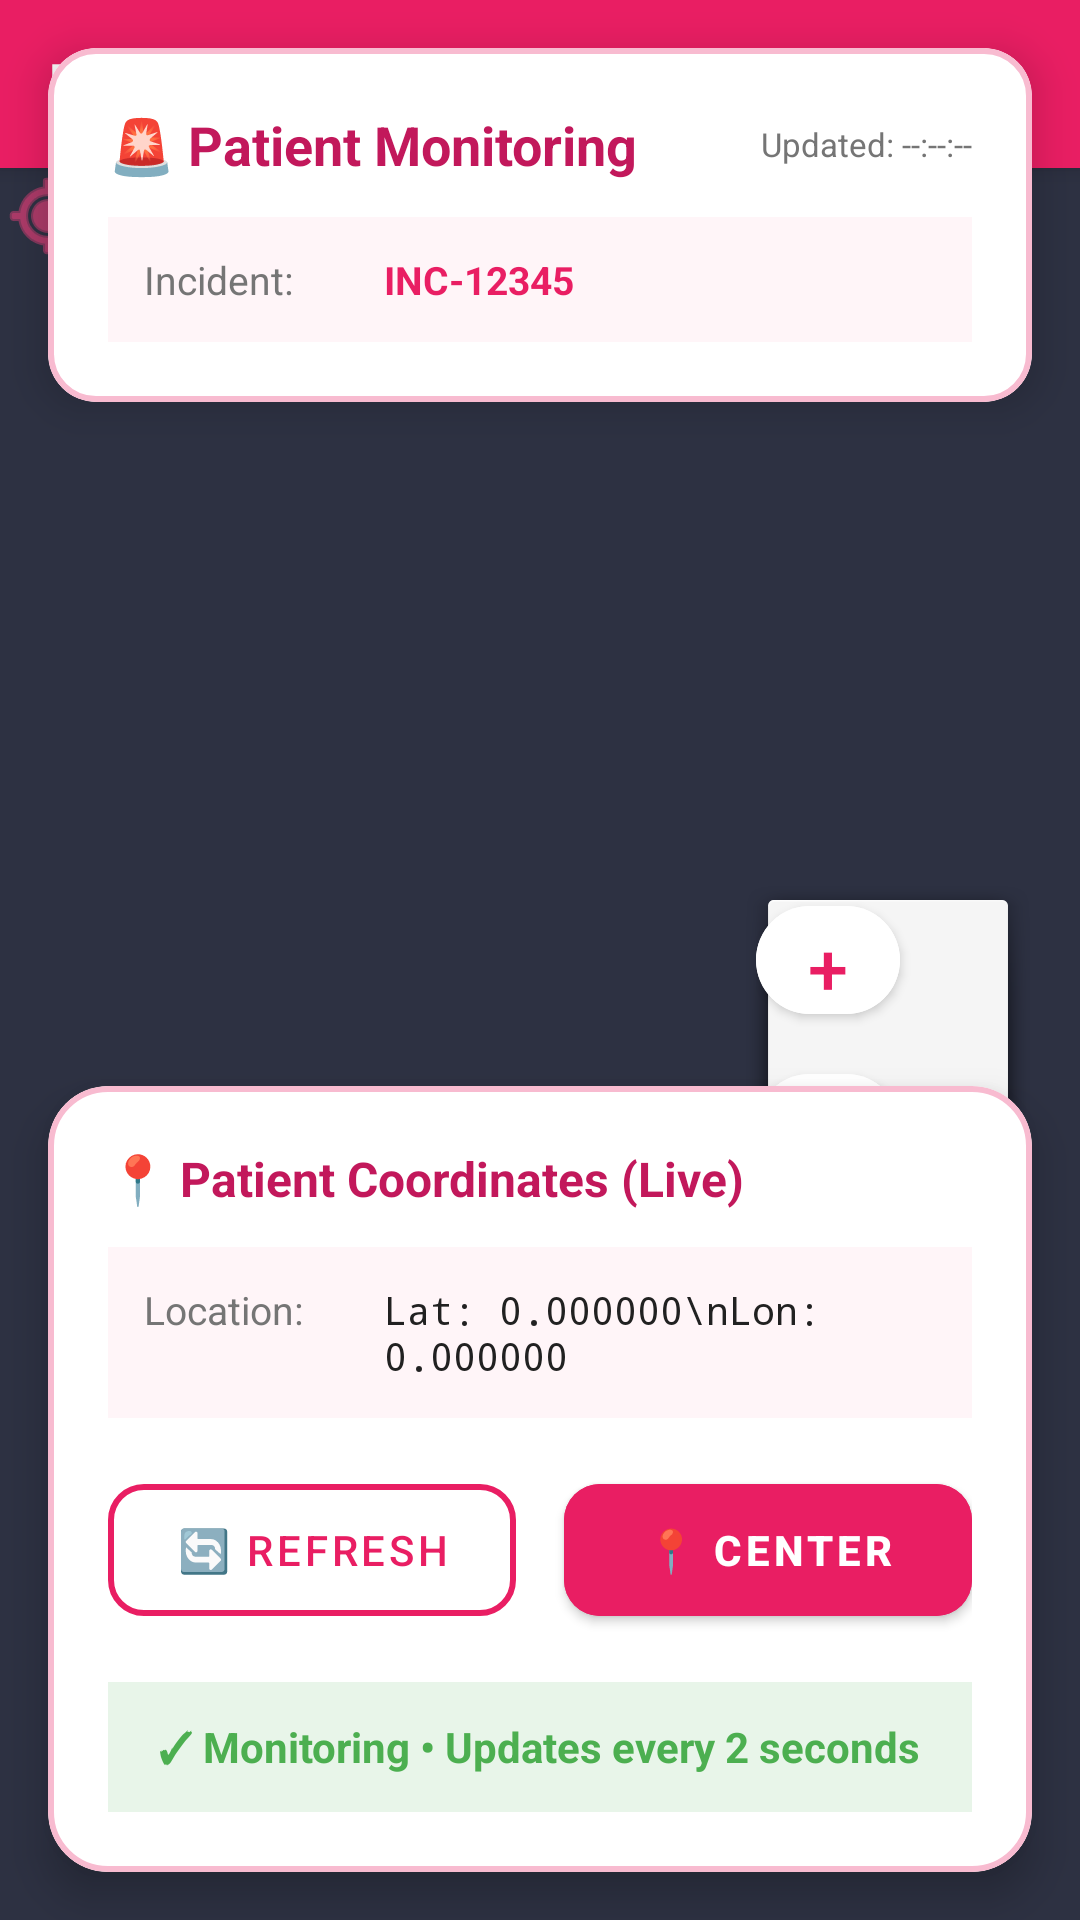

Reconstruct the res/layout file that produces this screen, plus the resources it refers to.
<!-- AndroidManifest.xml: application theme Theme.Ambulance -->
<!-- res/layout/activity_hospital_patient_location.xml -->
<?xml version="1.0" encoding="utf-8"?>
<androidx.coordinatorlayout.widget.CoordinatorLayout xmlns:android="http://schemas.android.com/apk/res/android"
    xmlns:app="http://schemas.android.com/apk/res-auto"
    xmlns:tools="http://schemas.android.com/tools"
    android:layout_width="match_parent"
    android:layout_height="match_parent"
    android:background="@color/very_light_pink"
    tools:context=".ui.hospital.HospitalPatientLocationActivity">

    
    <LinearLayout
        android:layout_width="match_parent"
        android:layout_height="match_parent"
        android:orientation="vertical">

        
        <com.google.android.material.appbar.MaterialToolbar
            android:id="@+id/toolbar"
            android:layout_width="match_parent"
            android:layout_height="?attr/actionBarSize"
            android:background="@color/healthcare_pink"
            android:elevation="4dp"
            app:title="Patient Location"
            app:titleTextColor="@color/white"
            app:navigationIcon="@drawable/ic_back_arrow" />

        
        <FrameLayout
            android:layout_width="match_parent"
            android:layout_height="match_parent">

            
            <ImageView
                android:id="@+id/imageViewMap"
                android:layout_width="match_parent"
                android:layout_height="match_parent"
                android:scaleType="matrix"
                android:contentDescription="Interactive Map"
                android:background="#2D3142" />

            
            <ImageView
                android:id="@+id/imageViewPatientMarker"
                android:layout_width="32dp"
                android:layout_height="32dp"
                android:src="@android:drawable/ic_menu_mylocation"
                app:tint="#FF4081"
                android:contentDescription="Patient Location" />

            
            <LinearLayout
                android:layout_width="wrap_content"
                android:layout_height="wrap_content"
                android:layout_gravity="end|center_vertical"
                android:layout_marginEnd="16dp"
                android:orientation="vertical"
                android:background="@android:drawable/dialog_holo_light_frame"
                android:padding="4dp">

                <com.google.android.material.button.MaterialButton
                    android:id="@+id/buttonZoomIn"
                    android:layout_width="48dp"
                    android:layout_height="48dp"
                    android:text="+"
                    android:textSize="24sp"
                    android:backgroundTint="@color/white"
                    android:textColor="@color/healthcare_pink"
                    app:cornerRadius="24dp"
                    android:layout_marginBottom="8dp" />

                <com.google.android.material.button.MaterialButton
                    android:id="@+id/buttonZoomOut"
                    android:layout_width="48dp"
                    android:layout_height="48dp"
                    android:text="-"
                    android:textSize="24sp"
                    android:backgroundTint="@color/white"
                    android:textColor="@color/healthcare_pink"
                    app:cornerRadius="24dp" />
            </LinearLayout>
        </FrameLayout>
    </LinearLayout>

    
    <com.google.android.material.card.MaterialCardView
        android:layout_width="match_parent"
        android:layout_height="wrap_content"
        android:layout_margin="16dp"
        android:layout_marginTop="72dp"
        app:cardBackgroundColor="@color/white"
        app:cardCornerRadius="16dp"
        app:cardElevation="8dp"
        app:strokeColor="@color/border_pink"
        app:strokeWidth="2dp">

        <LinearLayout
            android:layout_width="match_parent"
            android:layout_height="wrap_content"
            android:orientation="vertical"
            android:padding="20dp">

            <LinearLayout
                android:layout_width="match_parent"
                android:layout_height="wrap_content"
                android:orientation="horizontal"
                android:gravity="center_vertical">

                <TextView
                    android:layout_width="0dp"
                    android:layout_height="wrap_content"
                    android:layout_weight="1"
                    android:text="🚨 Patient Monitoring"
                    android:textColor="@color/healthcare_pink_dark"
                    android:textSize="18sp"
                    android:textStyle="bold" />

                <TextView
                    android:id="@+id/textViewLastUpdateHospital"
                    android:layout_width="wrap_content"
                    android:layout_height="wrap_content"
                    android:text="Updated: --:--:--"
                    android:textColor="@color/text_medium"
                    android:textSize="11sp" />
            </LinearLayout>

            <LinearLayout
                android:layout_width="match_parent"
                android:layout_height="wrap_content"
                android:layout_marginTop="12dp"
                android:background="@color/very_light_pink"
                android:orientation="horizontal"
                android:padding="12dp">

                <TextView
                    android:layout_width="80dp"
                    android:layout_height="wrap_content"
                    android:text="Incident:"
                    android:textColor="@color/text_medium"
                    android:textSize="13sp" />

                <TextView
                    android:id="@+id/textViewIncidentIdMap"
                    android:layout_width="0dp"
                    android:layout_height="wrap_content"
                    android:layout_weight="1"
                    android:text="INC-12345"
                    android:textColor="@color/healthcare_pink"
                    android:textSize="13sp"
                    android:textStyle="bold" />
            </LinearLayout>
        </LinearLayout>
    </com.google.android.material.card.MaterialCardView>

    
    <com.google.android.material.card.MaterialCardView
        android:layout_width="match_parent"
        android:layout_height="wrap_content"
        android:layout_gravity="bottom"
        android:layout_margin="16dp"
        app:cardBackgroundColor="@color/white"
        app:cardCornerRadius="20dp"
        app:cardElevation="8dp"
        app:strokeColor="@color/border_pink"
        app:strokeWidth="2dp">

        <LinearLayout
            android:layout_width="match_parent"
            android:layout_height="wrap_content"
            android:orientation="vertical"
            android:padding="20dp">

            <TextView
                android:layout_width="wrap_content"
                android:layout_height="wrap_content"
                android:text="📍 Patient Coordinates (Live)"
                android:textColor="@color/healthcare_pink_dark"
                android:textSize="16sp"
                android:textStyle="bold" />

            <LinearLayout
                android:layout_width="match_parent"
                android:layout_height="wrap_content"
                android:layout_marginTop="12dp"
                android:background="@color/very_light_pink"
                android:orientation="horizontal"
                android:padding="12dp">

                <TextView
                    android:layout_width="80dp"
                    android:layout_height="wrap_content"
                    android:text="Location:"
                    android:textColor="@color/text_medium"
                    android:textSize="13sp" />

                <TextView
                    android:id="@+id/textViewPatientLocationMap"
                    android:layout_width="0dp"
                    android:layout_height="wrap_content"
                    android:layout_weight="1"
                    android:text="Lat: 0.000000\nLon: 0.000000"
                    android:textColor="@color/text_dark"
                    android:textSize="13sp"
                    android:fontFamily="monospace" />
            </LinearLayout>

            
            <LinearLayout
                android:layout_width="match_parent"
                android:layout_height="wrap_content"
                android:layout_marginTop="16dp"
                android:orientation="horizontal">

                <com.google.android.material.button.MaterialButton
                    android:id="@+id/buttonRefreshLocationHospital"
                    style="@style/Widget.MaterialComponents.Button.OutlinedButton"
                    android:layout_width="0dp"
                    android:layout_height="56dp"
                    android:layout_marginEnd="8dp"
                    android:layout_weight="1"
                    android:text="🔄 Refresh"
                    android:textColor="@color/healthcare_pink"
                    android:textSize="14sp"
                    app:cornerRadius="12dp"
                    app:strokeColor="@color/healthcare_pink"
                    app:strokeWidth="2dp" />

                <com.google.android.material.button.MaterialButton
                    android:id="@+id/buttonCenterMapHospital"
                    android:layout_width="0dp"
                    android:layout_height="56dp"
                    android:layout_marginStart="8dp"
                    android:layout_weight="1"
                    android:backgroundTint="@color/healthcare_pink"
                    android:text="📍 Center"
                    android:textColor="@color/white"
                    android:textSize="14sp"
                    android:textStyle="bold"
                    app:cornerRadius="12dp" />
            </LinearLayout>

            
            <LinearLayout
                android:layout_width="match_parent"
                android:layout_height="wrap_content"
                android:layout_marginTop="16dp"
                android:background="@color/success_green_light"
                android:gravity="center"
                android:orientation="horizontal"
                android:padding="12dp">

                <TextView
                    android:layout_width="wrap_content"
                    android:layout_height="wrap_content"
                    android:text="✓ Monitoring • Updates every 2 seconds"
                    android:textColor="@color/success_green"
                    android:textSize="14sp"
                    android:textStyle="bold" />
            </LinearLayout>
        </LinearLayout>
    </com.google.android.material.card.MaterialCardView>
</androidx.coordinatorlayout.widget.CoordinatorLayout>
<!-- resources referenced by this layout -->
<resources>
  <color name="border_pink">#F8BBD0</color>
  <color name="healthcare_pink">#E91E63</color>
  <color name="healthcare_pink_dark">#C2185B</color>
  <color name="success_green">#4CAF50</color>
  <color name="success_green_light">#E8F5E9</color>
  <color name="text_dark">#212121</color>
  <color name="text_medium">#757575</color>
  <color name="very_light_pink">#FFF5F8</color>
  <color name="white">#FFFFFF</color>
  <style name="Theme.Ambulance" parent="Theme.MaterialComponents.DayNight.NoActionBar">
          
          <item name="colorPrimary">@color/purple_500</item>
          <item name="colorPrimaryVariant">@color/purple_700</item>
          <item name="colorOnPrimary">@color/white</item>
          
          <item name="colorSecondary">@color/teal_200</item>
          <item name="colorSecondaryVariant">@color/teal_700</item>
          <item name="colorOnSecondary">@color/black</item>
          
          <item name="android:statusBarColor">?attr/colorPrimaryVariant</item>
          
      </style>
  <color name="purple_500">#FF6200EE</color>
  <color name="purple_700">#FF3700B3</color>
  <color name="teal_200">#FF03DAC5</color>
  <color name="teal_700">#FF018786</color>
  <color name="black">#FF000000</color>
</resources>
